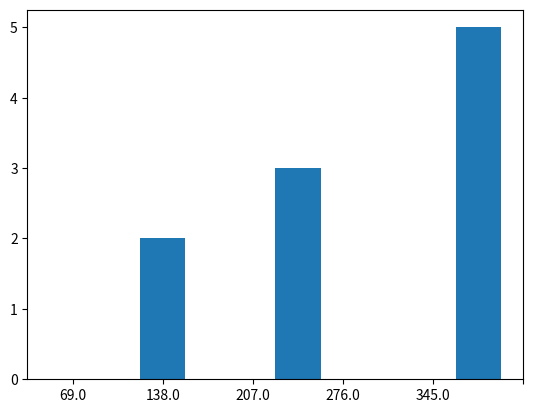

Python code for this plot:
import numpy as np
import matplotlib.pyplot as plt



class ResultBarPlot:

    def __init__(self, precision=10):
        self.results = [123,234,345,345,234,345,123,234,345,345]
        self.precision = precision

    def plot(self):
        repartition, axis = self.calculate_repartition()

        fig, axes = plt.subplots()
        axes.bar(np.arange(len(repartition)), repartition, 1)
        axes.bar(np.arange(len(repartition)), [0.00000001]*len(repartition), 1)
        axes.set_xticklabels(axis)

        plt.show()

    def calculate_repartition(self):
        maximum = max(self.results)
        print(maximum)
        repartition = [0] * self.precision

        for result in self.results:
            repartition[result * self.precision // maximum - 1] += 1

        axis = [i * maximum / 5 for i in range(0, 6)]

        return repartition, axis

    def add_value(self, value):
        self.results.append(value)

if __name__ == "__main__" :
    barplot = ResultBarPlot()
    barplot.plot()
